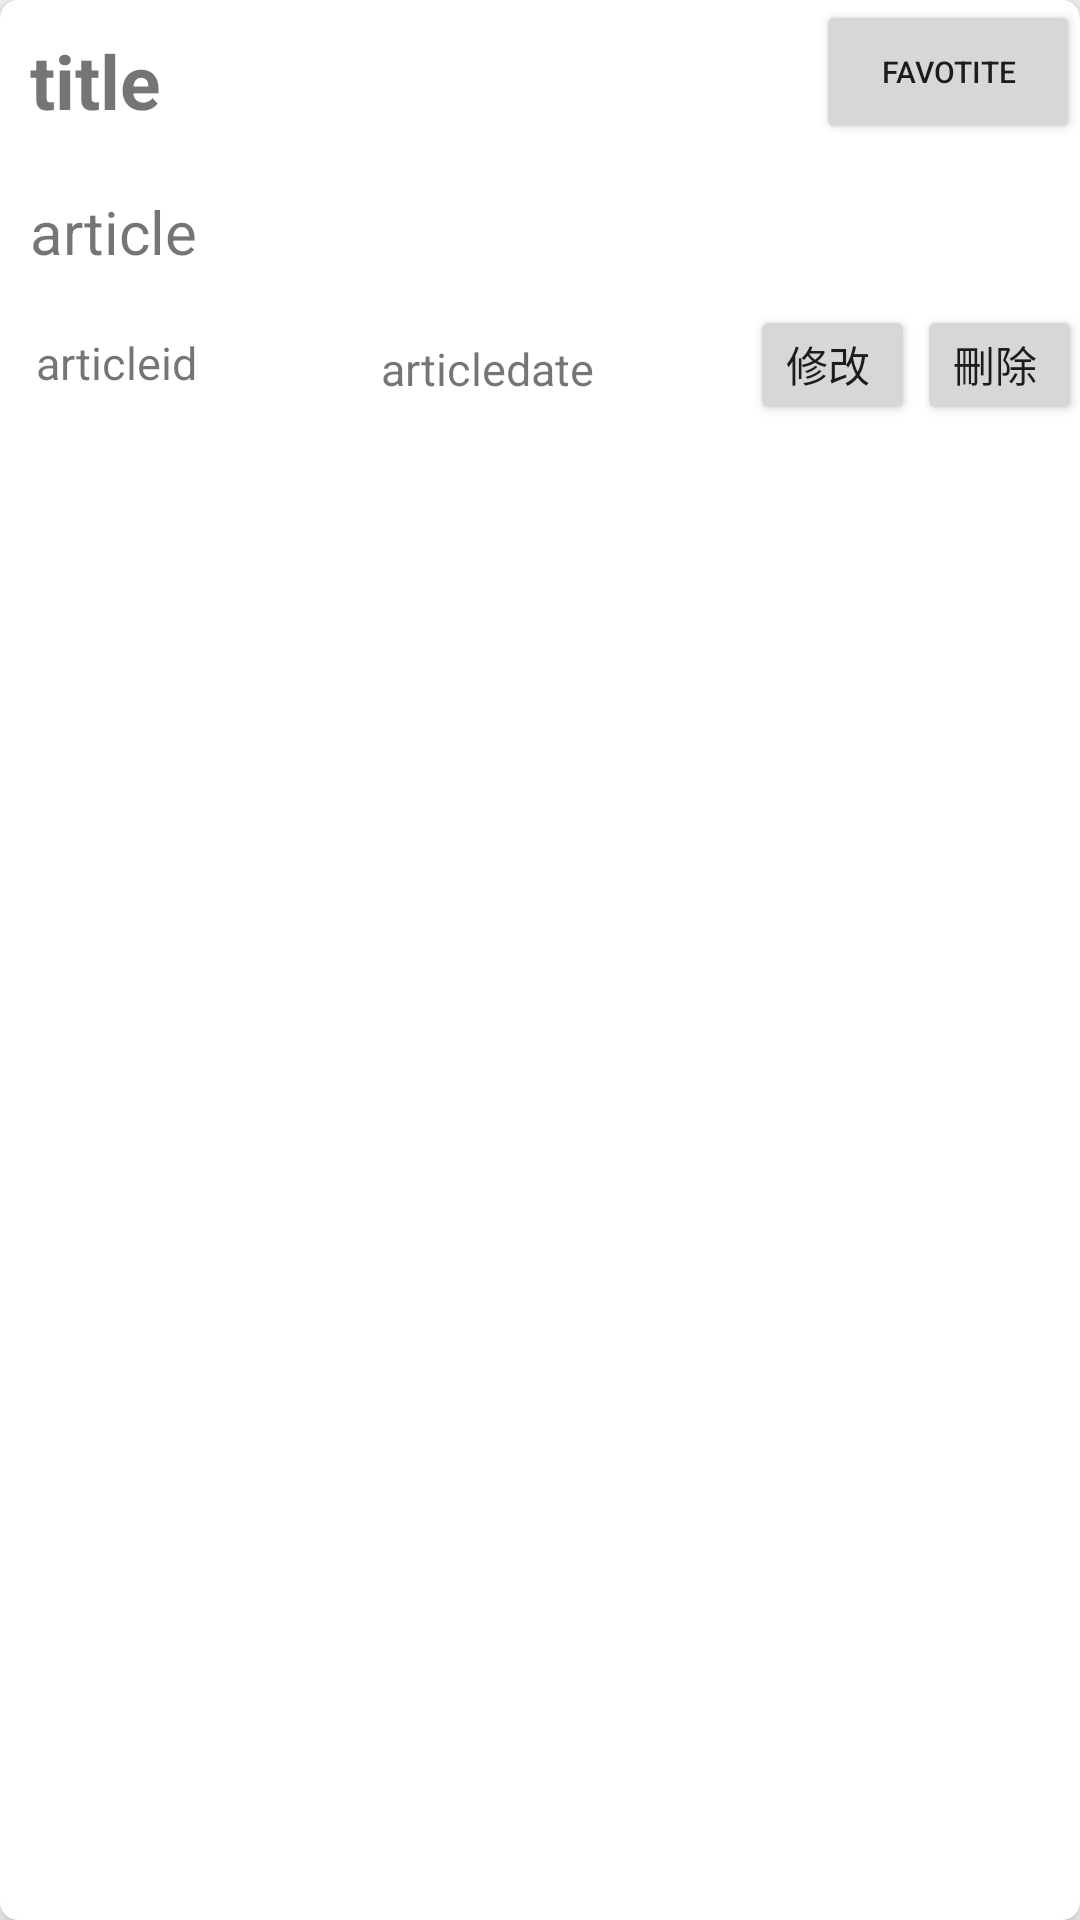

Here is an Android app screen rendered from its layout file. Give the layout XML and the strings, colors and styles it references.
<!-- AndroidManifest.xml: application theme Theme.AppCompat.DayNight.NoActionBar -->
<!-- res/layout/acticle_item.xml -->
<?xml version="1.0" encoding="utf-8"?>
<androidx.cardview.widget.CardView xmlns:android="http://schemas.android.com/apk/res/android"
    xmlns:app="http://schemas.android.com/apk/res-auto"
    android:layout_width="match_parent"
    android:layout_height="wrap_content"
    android:layout_margin="8dp"
    android:orientation="vertical"
    app:cardCornerRadius="6dp"
    app:cardElevation="6dp"

    >

    <RelativeLayout
        android:layout_width="match_parent"
        android:layout_height="wrap_content">

        <TextView
            android:id="@+id/article_title"
            android:layout_width="wrap_content"
            android:layout_height="wrap_content"
            android:padding="10dp"
            android:text="title"
            android:textSize="25sp"
            android:textStyle="bold" />

        <TextView
            android:id="@+id/author_id"
            android:layout_width="wrap_content"
            android:layout_height="wrap_content"
            android:layout_below="@+id/article_title"
            android:layout_alignParentStart="true"
            android:layout_marginStart="2dp"
            android:layout_marginTop="47dp"
            android:padding="10dp"
            android:text="articleid"
            android:textSize="15sp" />

        <TextView
            android:id="@+id/article_date"
            android:layout_width="wrap_content"
            android:layout_height="wrap_content"
            android:layout_below="@+id/article_title"
            android:layout_alignParentStart="true"
            android:layout_marginStart="117dp"
            android:layout_marginTop="49dp"
            android:padding="10dp"
            android:text="articledate"
            android:textSize="15sp" />

        <TextView
            android:id="@+id/article"
            android:layout_width="wrap_content"
            android:layout_height="wrap_content"
            android:layout_below="@+id/article_title"
            android:layout_alignParentStart="true"
            android:layout_marginStart="0dp"
            android:layout_marginTop="0dp"
            android:padding="10dp"
            android:text="article"
            android:textSize="20dp" />

        <Button
            android:id="@+id/article_favorite"
            android:layout_width="wrap_content"
            android:layout_height="wrap_content"
            android:layout_alignParentEnd="true"
            android:padding="10dp"
            android:text="favotite"
            android:textSize="10sp" />

        <Button
            android:id="@+id/article_comment"
            android:layout_width="75dp"
            android:layout_height="40dp"
            android:layout_below="@+id/article"
            android:layout_alignParentEnd="true"
            android:layout_marginTop="-57dp"
            android:layout_marginEnd="123dp"
            android:gravity="bottom"
            android:text="評論區"
            android:visibility="invisible" />

        <Button
            android:id="@+id/article_edit"
            android:layout_width="55dp"
            android:layout_height="40dp"
            android:layout_below="@+id/article"
            android:layout_alignParentEnd="true"
            android:layout_marginTop="1dp"
            android:layout_marginEnd="55dp"
            android:gravity="bottom"
            android:text="修改" />

        <Button
            android:id="@+id/article_delete"
            android:layout_width="55dp"
            android:layout_height="40dp"
            android:layout_below="@+id/article"
            android:layout_alignParentEnd="true"
            android:layout_marginTop="1dp"
            android:layout_marginEnd="-1dp"
            android:gravity="bottom"
            android:text="刪除" />


    </RelativeLayout>

</androidx.cardview.widget.CardView>
<!-- resources referenced by this layout -->
<resources>

</resources>
